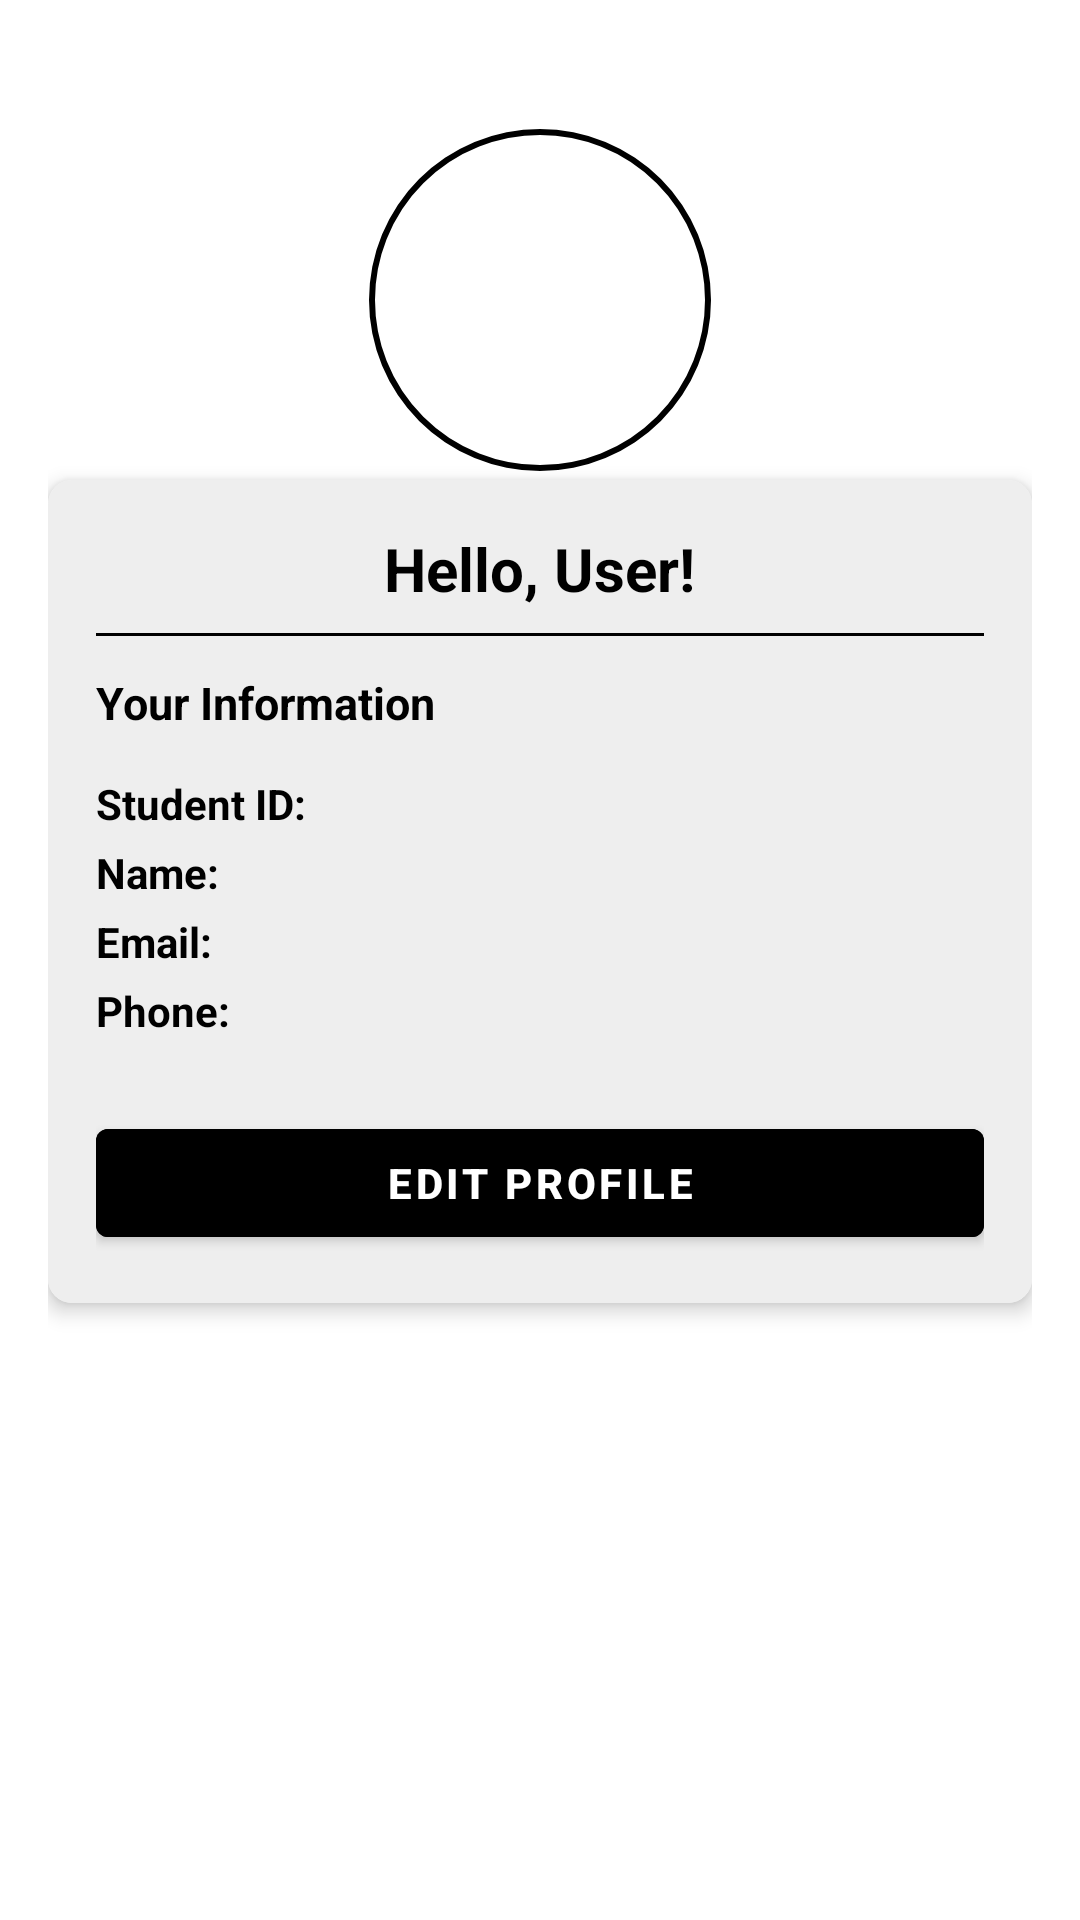

Android layout source for this screen:
<!-- AndroidManifest.xml: application theme Theme.ClockedIn.NoActionBar -->
<!-- res/layout/fragment_profile.xml -->
<?xml version="1.0" encoding="utf-8"?>
<ScrollView xmlns:android="http://schemas.android.com/apk/res/android"
    xmlns:app="http://schemas.android.com/apk/res-auto"
    android:layout_width="match_parent"
    android:layout_height="match_parent"
    android:padding="16dp">

    <LinearLayout
        android:layout_width="match_parent"
        android:layout_height="wrap_content"
        android:orientation="vertical"
        android:gravity="center_horizontal">

        
        <com.google.android.material.imageview.ShapeableImageView
            android:id="@+id/profileImage"
            android:layout_width="120dp"
            android:layout_height="120dp"
            android:layout_marginTop="24dp"
            android:scaleType="centerCrop"
            android:padding="3dp"
            android:background="@drawable/circle_border"
            app:shapeAppearanceOverlay="@style/CircleImageView" />

        
        <com.google.android.material.card.MaterialCardView
            android:layout_width="match_parent"
            android:layout_height="wrap_content"
            android:layout_marginBottom="16dp"
            app:cardCornerRadius="8dp"
            app:cardElevation="4dp">

            <LinearLayout
                android:layout_width="match_parent"
                android:layout_height="wrap_content"
                android:orientation="vertical"
                android:background="#EEEEEE"
                android:padding="16dp"
                android:paddingTop="60dp">

                
                <TextView
                    android:id="@+id/greetingText"
                    android:layout_width="wrap_content"
                    android:layout_height="wrap_content"
                    android:text="Hello, User!"
                    android:textStyle="bold"
                    android:textSize="20sp"
                    android:textColor="#000000"
                    android:layout_gravity="center_horizontal"
                    android:layout_marginBottom="8dp" 
                    />

                <View
                    android:layout_width="match_parent"
                    android:layout_height="1dp"
                    android:background="#000000"
                    android:layout_marginBottom="12dp" />

                
                <TextView
                    android:layout_width="wrap_content"
                    android:layout_height="wrap_content"
                    android:text="Your Information"
                    android:textColor="#000000"
                    android:textSize="15sp"
                    android:textStyle="bold"
                    android:layout_marginBottom="14dp" />

                
                <TextView
                    android:id="@+id/studentId"
                    android:layout_width="wrap_content"
                    android:layout_height="wrap_content"
                    android:text="Student ID: "
                    android:textColor="#000000"
                    android:textStyle="bold"
                    android:layout_marginBottom="4dp" />

                <TextView
                    android:id="@+id/studentName"
                    android:layout_width="wrap_content"
                    android:layout_height="wrap_content"
                    android:text="Name: "
                    android:textColor="#000000"
                    android:textStyle="bold"
                    android:layout_marginBottom="4dp" />

                <TextView
                    android:id="@+id/studentEmail"
                    android:layout_width="wrap_content"
                    android:layout_height="wrap_content"
                    android:text="Email: "
                    android:textColor="#000000"
                    android:textStyle="bold"
                    android:layout_marginBottom="4dp" />

                <TextView
                    android:id="@+id/studentPhone"
                    android:layout_width="wrap_content"
                    android:layout_height="wrap_content"
                    android:text="Phone: "
                    android:textColor="#000000"
                    android:textStyle="bold"
                    android:layout_marginBottom="16dp" />

                
                <Button
                    android:id="@+id/btnEditProfile"
                    android:layout_width="match_parent"
                    android:layout_height="wrap_content"
                    android:text="Edit Profile"
                    android:textColor="#FFFFFF"
                    android:textStyle="bold"
                    android:backgroundTint="#000000"
                    android:layout_marginTop="8dp" />

            </LinearLayout>
        </com.google.android.material.card.MaterialCardView>
    </LinearLayout>
</ScrollView>
<!-- resources referenced by this layout -->
<resources>
  <!-- drawable circle_border (drawable) -->
  <?xml version="1.0" encoding="utf-8"?>
  <shape xmlns:android="http://schemas.android.com/apk/res/android"
      android:shape="oval">
      <solid android:color="#FFFFFF" />
      <stroke
          android:width="5dp"
          android:color="#000000"/>
  </shape>
  <style name="CircleImageView">
          <item name="cornerFamily">rounded</item>
          <item name="cornerSize">50%</item>
      </style>
  <style name="Theme.ClockedIn.NoActionBar" parent="Theme.MaterialComponents.DayNight.NoActionBar">
          
          <item name="colorPrimary">@color/purple_500</item>
          <item name="colorPrimaryVariant">@color/purple_700</item>
          <item name="colorOnPrimary">@color/white</item>
          
          <item name="colorSecondary">@color/teal_200</item>
          <item name="colorSecondaryVariant">@color/teal_700</item>
          <item name="colorOnSecondary">@color/black</item>
          
          <item name="android:statusBarColor">?attr/colorPrimaryVariant</item>
          
          <item name="windowActionBar">false</item>
          <item name="windowNoTitle">true</item>
      </style>
  <!-- not gathered from this repository: default colours our renderer supplied (Android Studio template values) -->
  <color name="purple_500">#FF6200EE</color>
  <color name="purple_700">#FF3700B3</color>
  <color name="teal_200">#FF03DAC5</color>
  <color name="teal_700">#FF018786</color>
  <color name="black">#FF000000</color>
  <color name="white">#FFFFFFFF</color>
</resources>
